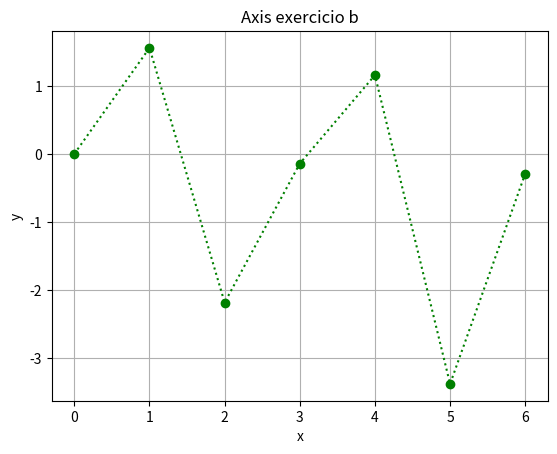

This figure's Python source:
# Plotar função : f(x) = tag(x), Dom[f(x}] = [0,2Pi]

import numpy   as   np
import matplotlib.pyplot   as   plt

x = np.arange(0, 2 * np.pi)
f = np.tan(x)

plt.plot(x, f,
         color="g",
         marker="o",
         linestyle=":")
plt.xlabel("x")
plt.ylabel("y")

# plt.axis('square')

plt.title("Axis exercicio b")
plt.grid()
plt.savefig("plot_axis_exercico_b.png")
plt.show()
